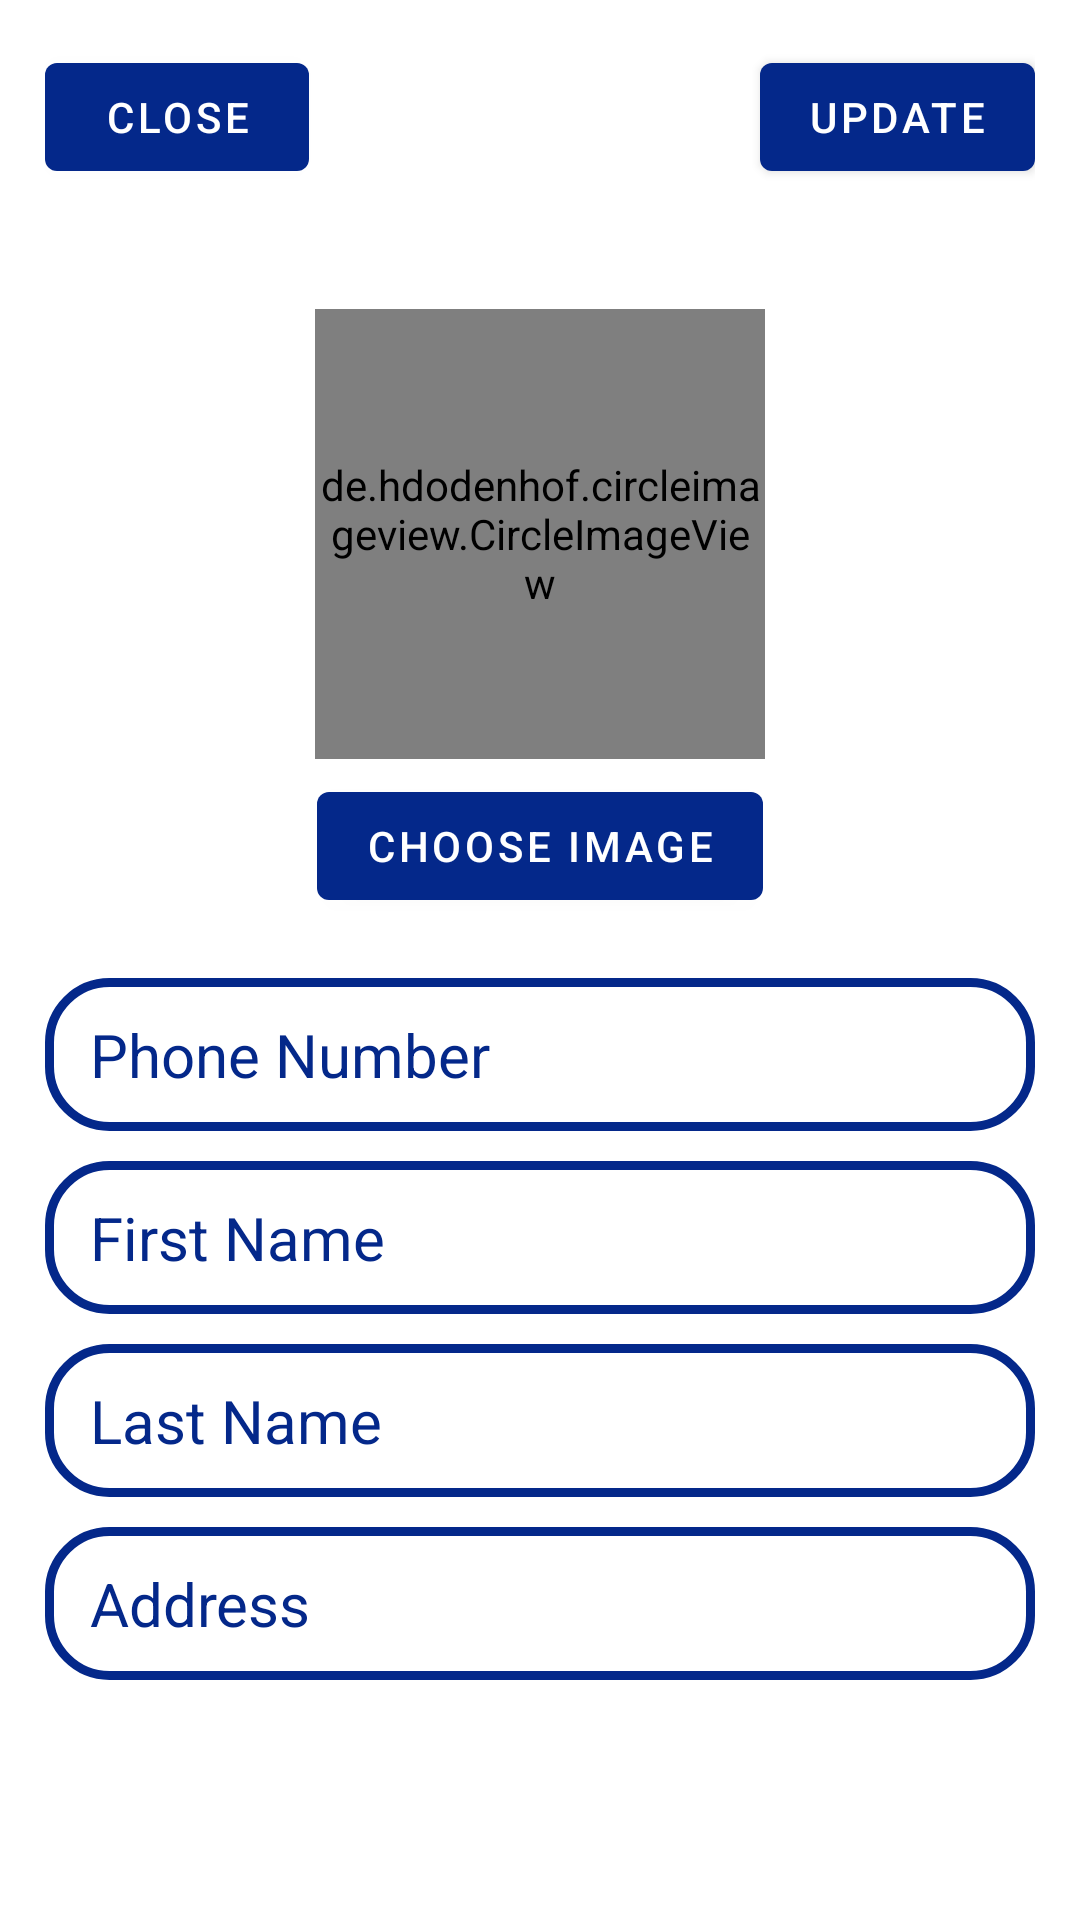

Here is an Android app screen rendered from its layout file. Give the layout XML and the strings, colors and styles it references.
<!-- AndroidManifest.xml: application theme Theme.ECommerce -->
<!-- res/layout/fragment_settings.xml -->
<?xml version="1.0" encoding="utf-8"?>
<RelativeLayout xmlns:android="http://schemas.android.com/apk/res/android"
    xmlns:app="http://schemas.android.com/apk/res-auto"
    xmlns:tools="http://schemas.android.com/tools"
    android:layout_width="match_parent"
    android:layout_height="match_parent"
    android:layout_gravity="center"
    android:padding="15dp"
    tools:context=".ui.settings.SettingsFragment">

    <include layout="@layout/progressbar"
        android:layout_height="wrap_content"
        android:layout_width="wrap_content"
        android:layout_centerInParent="true"/>

    <Button
        android:id="@+id/btnCloseSettings"
        android:layout_width="wrap_content"
        android:layout_height="wrap_content"
        android:layout_marginBottom="20dp"
        android:text="Close"></Button>

    <Button
        android:id="@+id/btnUpdateSettings"
        android:layout_width="wrap_content"
        android:layout_height="wrap_content"
        android:layout_alignParentRight="true"
        android:layout_marginBottom="20dp"
        android:text="Update"></Button>
 






    <de.hdodenhof.circleimageview.CircleImageView xmlns:app="http://schemas.android.com/apk/res-auto"
        android:id="@+id/imgvwProfilePicSettings"
        android:layout_width="150dp"
        android:layout_height="150dp"
        android:layout_below="@+id/btnUpdateSettings"
        android:layout_centerHorizontal="true"
        android:layout_gravity="center"
        android:layout_marginTop="20dp"
        android:layout_marginBottom="5dp"
        android:src="@drawable/profile"
        app:civ_border_color="#FF000000"
        app:civ_border_width="2dp" />


    <Button
        android:id="@+id/btnChooseImageSettings"
        android:layout_width="wrap_content"
        android:layout_height="wrap_content"
        android:layout_below="@+id/imgvwProfilePicSettings"
        android:layout_centerHorizontal="true"
        android:layout_marginBottom="20dp"
        android:text="Choose Image"></Button>

    <EditText
        android:id="@+id/edttxtPhoneNumberSettings"
        style="@style/settings_user_input"
        android:layout_width="match_parent"
        android:layout_height="wrap_content"
        android:layout_below="@+id/btnChooseImageSettings"
        android:hint="Phone Number"></EditText>

    <EditText
        android:id="@+id/edttxtFirstNameSettings"
        style="@style/settings_user_input"
        android:layout_width="match_parent"
        android:layout_height="wrap_content"
        android:layout_below="@+id/edttxtPhoneNumberSettings"
        android:hint="First Name"></EditText>

    <EditText
        android:id="@+id/edttxtLastNameSettings"
        style="@style/settings_user_input"
        android:layout_width="match_parent"
        android:layout_height="wrap_content"
        android:layout_below="@+id/edttxtFirstNameSettings"
        android:hint="Last Name"></EditText>

    <EditText
        android:id="@+id/edttxtAddressSettings"
        style="@style/settings_user_input"
        android:layout_width="match_parent"
        android:layout_height="wrap_content"
        android:layout_below="@+id/edttxtLastNameSettings"
        android:hint="Address">

    </EditText>

</RelativeLayout>
<!-- res/layout/progressbar.xml (included above) -->
<?xml version="1.0" encoding="utf-8"?>
<androidx.constraintlayout.widget.ConstraintLayout xmlns:android="http://schemas.android.com/apk/res/android"
    xmlns:app="http://schemas.android.com/apk/res-auto"
    xmlns:tools="http://schemas.android.com/tools"
    android:id="@+id/progress_overlay"
    android:layout_width="wrap_content"
    android:layout_height="match_parent"
    android:clickable="true"
    android:layout_gravity="center"
    android:background="@drawable/progressbar_background"
    android:elevation="2dp"
    android:gravity="center"
    app:layout_constraintBottom_toBottomOf="parent"
    app:layout_constraintEnd_toEndOf="parent"
    app:layout_constraintHorizontal_bias="0.5"
    app:layout_constraintStart_toStartOf="parent"
    app:layout_constraintTop_toTopOf="parent"
    tools:showIn="@layout/activity_main">

    <androidx.core.widget.ContentLoadingProgressBar
        android:id="@+id/progressbar"
        style="?android:attr/progressBarStyleLarge"
        android:layout_width="wrap_content"
        android:layout_height="wrap_content"
        android:layout_centerVertical="true"
        android:elevation="2dp"
        android:gravity="center"
        android:indeterminate="true"
        android:indeterminateTint="@color/appGreen"
        android:visibility="visible"
        app:layout_constraintBottom_toBottomOf="parent"
        app:layout_constraintEnd_toEndOf="parent"
        app:layout_constraintHorizontal_bias="0.5"
        app:layout_constraintStart_toStartOf="parent"
        app:layout_constraintTop_toTopOf="parent"
        app:layout_constraintVertical_bias="0.5" />

</androidx.constraintlayout.widget.ConstraintLayout>
<!-- res/layout/activity_main.xml (included above) -->
<?xml version="1.0" encoding="utf-8"?>
<androidx.constraintlayout.widget.ConstraintLayout xmlns:android="http://schemas.android.com/apk/res/android"
    xmlns:app="http://schemas.android.com/apk/res-auto"
    xmlns:tools="http://schemas.android.com/tools"
    android:layout_width="match_parent"
    android:layout_height="match_parent"
    android:background="@drawable/background3"
    android:padding="10dp"
    tools:context=".MainActivity">

    <ImageView
        android:id="@+id/imgvwAppLogo"
        android:layout_width="300dp"
        android:layout_height="100dp"
        android:layout_marginTop="50dp"

        app:layout_constraintEnd_toEndOf="parent"
        app:layout_constraintHorizontal_bias="0.5"
        app:layout_constraintStart_toStartOf="parent"
        app:layout_constraintTop_toTopOf="parent"
        app:srcCompat="@drawable/applogo6">

    </ImageView>

    <Button
        android:id="@+id/btnJoinNow"
        style="@style/button_transparent"
        android:layout_width="match_parent"
        android:layout_height="wrap_content"
        android:layout_marginBottom="20dp"
        android:onClick="goToRegisterActivity"
        android:text="Join Now"
        app:layout_constraintBottom_toTopOf="@+id/btnHasAccount"
        app:layout_constraintEnd_toEndOf="parent"
        app:layout_constraintHorizontal_bias="0.0"
        app:layout_constraintStart_toStartOf="parent" />

    <Button
        android:id="@+id/btnHasAccount"
        style="@style/button"
        android:layout_width="match_parent"
        android:layout_height="wrap_content"
        android:layout_marginBottom="75dp"
        android:onClick="goToLoginActivity"
        android:text="Have an account? Login."
        app:layout_constraintBottom_toBottomOf="parent"
        app:layout_constraintEnd_toEndOf="parent"
        app:layout_constraintHorizontal_bias="1.0"
        app:layout_constraintStart_toStartOf="parent" />

</androidx.constraintlayout.widget.ConstraintLayout>
<!-- resources referenced by this layout -->
<resources>
  <color name="appGreen">#40841E</color>
  <color name="white">#FFFFFFFF</color>
  <!-- drawable applogo6: png bitmap (drawable-v24, 7839 bytes) -->
  <!-- drawable background3: png bitmap (drawable-v24, 928772 bytes) -->
  <!-- drawable progressbar_background (drawable) -->
  <?xml version="1.0" encoding="utf-8"?>
  <shape xmlns:android="http://schemas.android.com/apk/res/android"
      android:shape="rectangle">
  
  
  
      <corners android:radius="15dp" />
      <solid android:color="@android:color/transparent" />
      
  </shape>
  <style name="button">
          <item name="android:textColor">@color/white</item>
          <item name="android:textSize">20sp</item>
          <item name="android:background">@drawable/button</item>
          <item name="android:textAllCaps">false</item>
      </style>
  <style name="button_transparent">
          <item name="android:textColor">@color/appBlue</item>
          <item name="android:textSize">20sp</item>
          <item name="android:background">@drawable/button_transparent</item>
          <item name="android:textAllCaps">false</item>
          <item name="android:textColorHint">@color/appBlue</item>
      </style>
  <style name="settings_user_input" parent="login_register_input">
          <item name="android:textSize">20sp</item>
          <item name="android:layout_marginBottom">10dp</item>
  
      </style>
  <style name="Theme.ECommerce" parent="Theme.MaterialComponents.DayNight.DarkActionBar">
          
          <item name="colorPrimary">@color/appBlue</item>
          
          <item name="colorPrimaryVariant">@color/purple_700</item>
          <item name="colorOnPrimary">@color/white</item>
          
          <item name="colorSecondary">@color/teal_200</item>
          <item name="colorSecondaryVariant">@color/teal_700</item>
          <item name="colorOnSecondary">@color/black</item>
          
          <item name="android:statusBarColor" tools:targetApi="l">?attr/colorPrimaryVariant</item>
          
      </style>
  <!-- drawable button (drawable) -->
  <?xml version="1.0" encoding="utf-8"?>
  <shape xmlns:android="http://schemas.android.com/apk/res/android"
      android:shape="rectangle">
  
      <solid android:color="@color/appBlue" />
  
      <corners android:radius="20dp" />
  </shape>
  <color name="appBlue">#04288A</color>
  <!-- drawable button_transparent (drawable) -->
  <?xml version="1.0" encoding="utf-8"?>
  <shape xmlns:android="http://schemas.android.com/apk/res/android"
      android:shape="rectangle">
  
      <corners android:radius="20dp" />
      <solid android:color="@android:color/transparent" />
      <stroke
          android:width="3dp"
          android:color="@color/appBlue"
          />
  
  
  </shape>
  <style name="login_register_input" parent="button_transparent">
          <item name="android:paddingTop">12dp</item>
          <item name="android:paddingBottom">12dp</item>
          <item name="android:paddingLeft">15dp</item>
          <item name="android:paddingRight">15dp</item>
      </style>
  <color name="purple_700">#FF3700B3</color>
  <color name="teal_200">#FF03DAC5</color>
  <color name="teal_700">#FF018786</color>
  <color name="black">#FF000000</color>
</resources>
